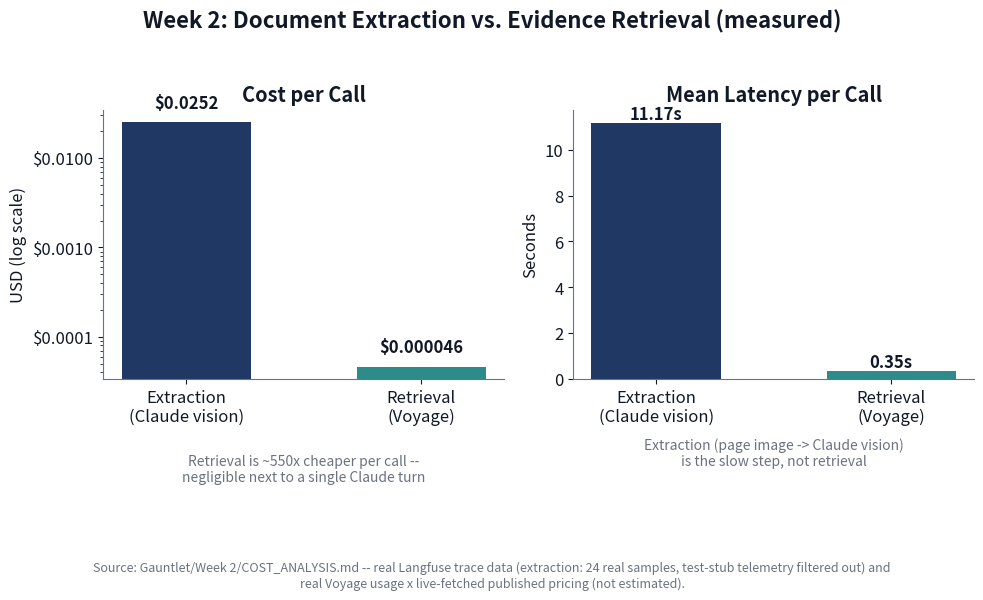
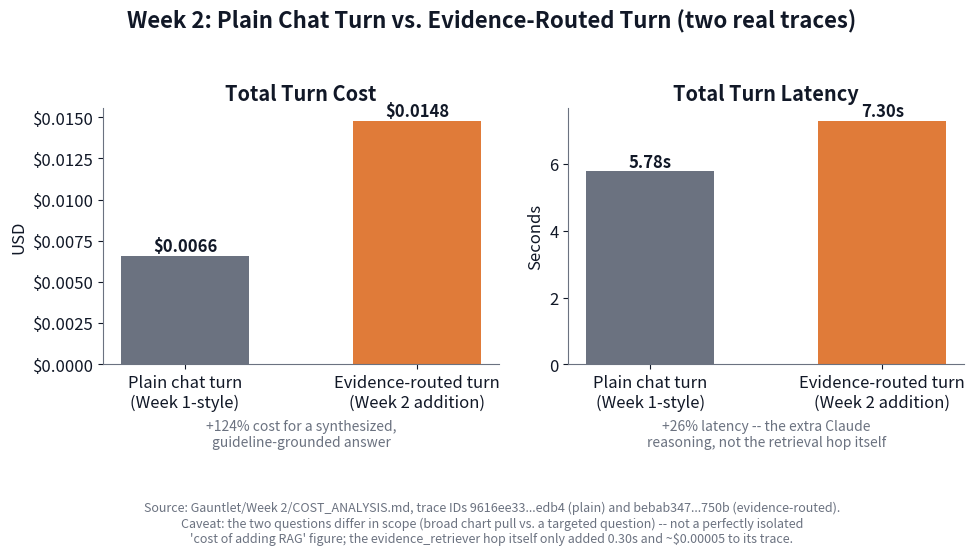
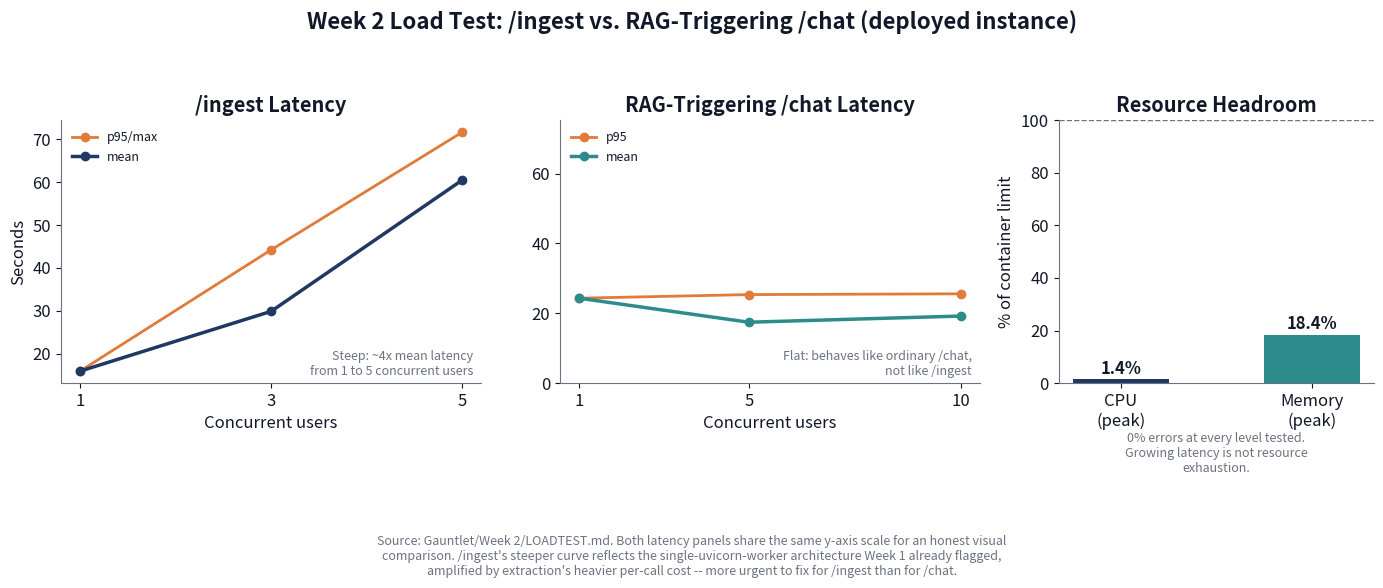
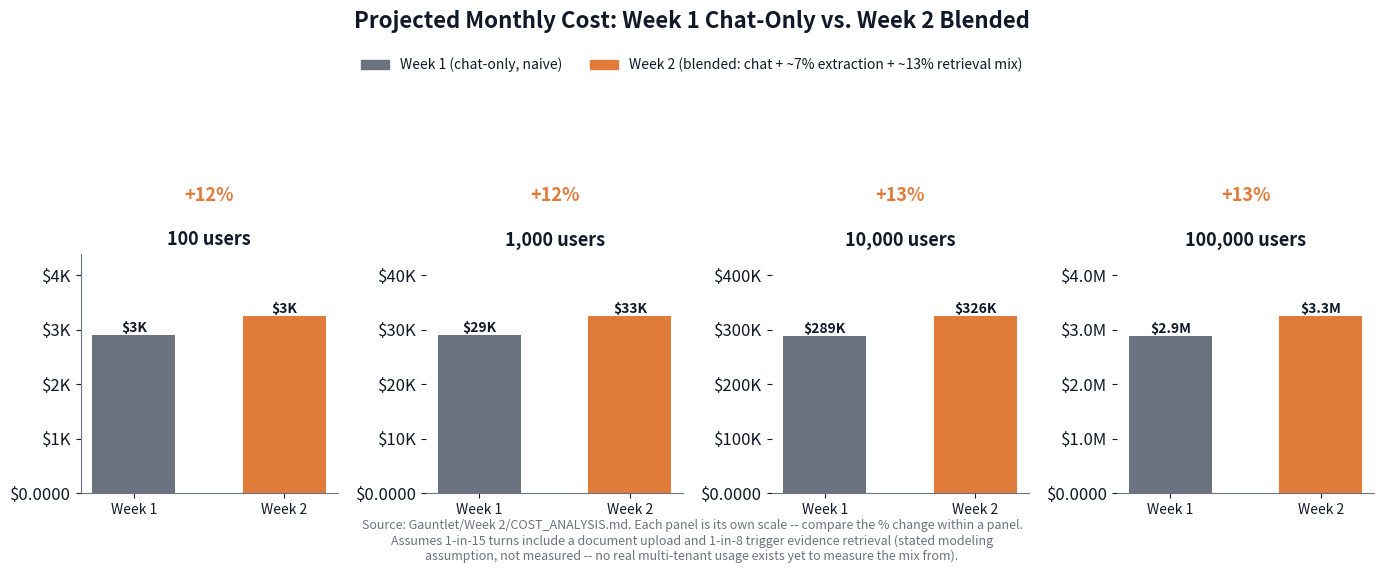

These charts were generated, in order, by the following Python code:
"""One-off script generating presentation-ready PNG charts summarizing Week 2's cost analysis and
load test findings, for a business (non-technical) audience -- same style/palette as
`Gauntlet/Week 1/charts/generate_charts.py`.

Source data: Gauntlet/Week 2/COST_ANALYSIS.md (ingestion/retrieval cost+latency, full-turn
comparison, cost-at-scale extension) and Gauntlet/Week 2/LOADTEST.md (real load test against the
deployed instance). All figures are the real, measured numbers already in those two documents --
this script only visualizes them, it doesn't compute anything new.

Not wired into any app code path -- run manually, ad hoc, whenever the source docs change and the
charts need refreshing. matplotlib is not added to requirements.txt since it's a one-off authoring
tool, not a runtime dependency of the agent service.

Usage: source ../../../agent/venv/bin/activate && pip install matplotlib && python3 generate_charts.py
"""
from __future__ import annotations

import matplotlib
import matplotlib.pyplot as plt
import matplotlib.ticker as mticker

matplotlib.use("Agg")

NAVY = "#1f3864"
TEAL = "#2e8b8b"
ORANGE = "#e07b39"
GRAY = "#6b7280"
LIGHT_GRAY = "#e5e7eb"

plt.rcParams.update(
    {
        "font.size": 12,
        "axes.edgecolor": GRAY,
        "axes.labelcolor": "#111827",
        "text.color": "#111827",
        "xtick.color": "#111827",
        "ytick.color": "#111827",
        "figure.facecolor": "white",
        "axes.facecolor": "white",
        "savefig.facecolor": "white",
    }
)


def money(x, _pos=None):
    if x >= 1_000_000:
        return f"${x / 1_000_000:.1f}M"
    if x >= 1_000:
        return f"${x / 1_000:.0f}K"
    if x >= 1:
        return f"${x:.2f}"
    return f"${x:.4f}"


# ---------------------------------------------------------------------------
# Chart 1: Document extraction vs. evidence retrieval -- cost and latency, per call (measured,
# Gauntlet/Week 2/COST_ANALYSIS.md). Cost panel uses a log scale deliberately: the ~500x real gap
# between the two IS the finding (retrieval is essentially free next to extraction), and a linear
# scale would render the Voyage bar invisible rather than honestly showing the size of the gap.
# ---------------------------------------------------------------------------
fig, axes = plt.subplots(1, 2, figsize=(10, 5.3))
fig.suptitle("Week 2: Document Extraction vs. Evidence Retrieval (measured)", fontsize=16, fontweight="bold", y=1.03)

flows = ["Extraction\n(Claude vision)", "Retrieval\n(Voyage)"]
colors = [NAVY, TEAL]

ax = axes[0]
cost_vals = [0.0252, 0.000046]
bars = ax.bar(flows, cost_vals, color=colors, width=0.55)
ax.set_yscale("log")
ax.set_title("Cost per Call", fontweight="bold")
ax.set_ylabel("USD (log scale)")
ax.yaxis.set_major_formatter(mticker.FuncFormatter(money))
for b, v in zip(bars, cost_vals):
    ax.text(b.get_x() + b.get_width() / 2, v * 1.3, money(v) if v >= 1 else f"${v:.4f}" if v >= 0.001 else f"${v:.6f}",
            ha="center", va="bottom", fontweight="bold")
ax.text(0.5, -0.38, "Retrieval is ~550x cheaper per call --\nnegligible next to a single Claude turn",
        transform=ax.transAxes, ha="center", fontsize=10, color=GRAY)
ax.spines[["top", "right"]].set_visible(False)

ax = axes[1]
lat_vals = [11.17, 0.35]
bars = ax.bar(flows, lat_vals, color=colors, width=0.55)
ax.set_title("Mean Latency per Call", fontweight="bold")
ax.set_ylabel("Seconds")
for b, v in zip(bars, lat_vals):
    ax.text(b.get_x() + b.get_width() / 2, v, f"{v:.2f}s", ha="center", va="bottom", fontweight="bold")
ax.text(0.5, -0.32, "Extraction (page image -> Claude vision)\nis the slow step, not retrieval",
        transform=ax.transAxes, ha="center", fontsize=10, color=GRAY)
ax.spines[["top", "right"]].set_visible(False)

fig.text(
    0.5, -0.06,
    "Source: Gauntlet/Week 2/COST_ANALYSIS.md -- real Langfuse trace data (extraction: 24 real samples, "
    "test-stub telemetry filtered out) and\nreal Voyage usage x live-fetched published pricing (not estimated).",
    ha="center", fontsize=9, color=GRAY, style="italic",
)
fig.tight_layout()
fig.savefig("extraction_vs_retrieval.png", dpi=170, bbox_inches="tight")
plt.close(fig)


# ---------------------------------------------------------------------------
# Chart 2: Full-turn cost/latency comparison -- plain Week 1-style chat turn vs. an evidence-routed
# Week 2 turn (two concrete, real, named traces -- Gauntlet/Week 2/COST_ANALYSIS.md).
# ---------------------------------------------------------------------------
fig, axes = plt.subplots(1, 2, figsize=(10, 4.8))
fig.suptitle("Week 2: Plain Chat Turn vs. Evidence-Routed Turn (two real traces)", fontsize=16, fontweight="bold", y=1.03)

turns = ["Plain chat turn\n(Week 1-style)", "Evidence-routed turn\n(Week 2 addition)"]
colors2 = [GRAY, ORANGE]

ax = axes[0]
cost_vals2 = [0.0066, 0.0148]
bars = ax.bar(turns, cost_vals2, color=colors2, width=0.55)
ax.set_title("Total Turn Cost", fontweight="bold")
ax.set_ylabel("USD")
ax.yaxis.set_major_formatter(mticker.FuncFormatter(lambda x, _: f"${x:.4f}"))
for b, v in zip(bars, cost_vals2):
    ax.text(b.get_x() + b.get_width() / 2, v, f"${v:.4f}", ha="center", va="bottom", fontweight="bold")
ax.text(0.5, -0.32, "+124% cost for a synthesized,\nguideline-grounded answer",
        transform=ax.transAxes, ha="center", fontsize=10, color=GRAY)
ax.spines[["top", "right"]].set_visible(False)

ax = axes[1]
lat_vals2 = [5.78, 7.30]
bars = ax.bar(turns, lat_vals2, color=colors2, width=0.55)
ax.set_title("Total Turn Latency", fontweight="bold")
ax.set_ylabel("Seconds")
for b, v in zip(bars, lat_vals2):
    ax.text(b.get_x() + b.get_width() / 2, v, f"{v:.2f}s", ha="center", va="bottom", fontweight="bold")
ax.text(0.5, -0.32, "+26% latency -- the extra Claude\nreasoning, not the retrieval hop itself",
        transform=ax.transAxes, ha="center", fontsize=10, color=GRAY)
ax.spines[["top", "right"]].set_visible(False)

fig.text(
    0.5, -0.08,
    "Source: Gauntlet/Week 2/COST_ANALYSIS.md, trace IDs 9616ee33...edb4 (plain) and bebab347...750b (evidence-routed).\n"
    "Caveat: the two questions differ in scope (broad chart pull vs. a targeted question) -- not a perfectly isolated\n"
    "'cost of adding RAG' figure; the evidence_retriever hop itself only added 0.30s and ~$0.00005 to its trace.",
    ha="center", fontsize=9, color=GRAY, style="italic",
)
fig.tight_layout()
fig.savefig("full_turn_comparison.png", dpi=170, bbox_inches="tight")
plt.close(fig)


# ---------------------------------------------------------------------------
# Chart 3: Load test -- /ingest vs. RAG-triggering /chat latency under concurrency, plus resource
# headroom (Gauntlet/Week 2/LOADTEST.md). Two separate latency panels (not one shared axis): the
# x-ranges differ (ingest tested to 5 users, rag-chat to 10) and, more importantly, the *shapes*
# differ sharply -- ingest rises steeply, rag-chat stays flat -- which is the actual finding, and
# forcing them onto one axis would visually bury it.
# ---------------------------------------------------------------------------
fig = plt.figure(figsize=(14, 5))
gs = fig.add_gridspec(1, 3, width_ratios=[1.2, 1.2, 0.9])
ax1, ax2, ax3 = fig.add_subplot(gs[0]), fig.add_subplot(gs[1]), fig.add_subplot(gs[2])
fig.suptitle("Week 2 Load Test: /ingest vs. RAG-Triggering /chat (deployed instance)", fontsize=16, fontweight="bold", y=1.05)

ingest_users = [1, 3, 5]
ingest_mean = [15.90, 29.86, 60.50]
ingest_p95 = [15.90, 44.22, 71.68]
ax1.plot(ingest_users, ingest_p95, marker="o", color=ORANGE, linewidth=2, label="p95/max")
ax1.plot(ingest_users, ingest_mean, marker="o", color=NAVY, linewidth=2.5, label="mean")
ax1.set_title("/ingest Latency", fontweight="bold")
ax1.set_xlabel("Concurrent users")
ax1.set_ylabel("Seconds")
ax1.set_xticks(ingest_users)
ax1.legend(frameon=False, loc="upper left", fontsize=9)
ax1.spines[["top", "right"]].set_visible(False)
ax1.text(0.98, 0.03, "Steep: ~4x mean latency\nfrom 1 to 5 concurrent users", transform=ax1.transAxes,
         ha="right", fontsize=9, color=GRAY, style="italic")

rag_users = [1, 5, 10]
rag_mean = [24.31, 17.43, 19.20]
rag_p95 = [24.31, 25.34, 25.56]
ax2.plot(rag_users, rag_p95, marker="o", color=ORANGE, linewidth=2, label="p95")
ax2.plot(rag_users, rag_mean, marker="o", color=TEAL, linewidth=2.5, label="mean")
ax2.set_title("RAG-Triggering /chat Latency", fontweight="bold")
ax2.set_xlabel("Concurrent users")
ax2.set_ylim(0, max(ingest_p95) * 1.05)  # same y-scale as ingest panel, for an honest visual contrast
ax2.set_xticks(rag_users)
ax2.legend(frameon=False, loc="upper left", fontsize=9)
ax2.spines[["top", "right"]].set_visible(False)
ax2.text(0.98, 0.03, "Flat: behaves like ordinary /chat,\nnot like /ingest", transform=ax2.transAxes,
         ha="right", fontsize=9, color=GRAY, style="italic")

categories = ["CPU\n(peak)", "Memory\n(peak)"]
util_vals = [1.4, 18.4]
bars = ax3.bar(categories, util_vals, color=[NAVY, TEAL], width=0.5)
ax3.set_ylim(0, 100)
ax3.set_ylabel("% of container limit")
ax3.set_title("Resource Headroom", fontweight="bold")
for b, v in zip(bars, util_vals):
    ax3.text(b.get_x() + b.get_width() / 2, v + 2, f"{v:.1f}%", ha="center", fontweight="bold")
ax3.axhline(100, color=GRAY, linewidth=1, linestyle="--")
ax3.spines[["top", "right"]].set_visible(False)
ax3.text(0.5, -0.34, "0% errors at every level tested.\nGrowing latency is not resource\nexhaustion.",
         transform=ax3.transAxes, ha="center", fontsize=9, color=GRAY, style="italic")

fig.text(
    0.5, -0.08,
    "Source: Gauntlet/Week 2/LOADTEST.md. Both latency panels share the same y-axis scale for an honest visual\n"
    "comparison. /ingest's steeper curve reflects the single-uvicorn-worker architecture Week 1 already flagged,\n"
    "amplified by extraction's heavier per-call cost -- more urgent to fix for /ingest than for /chat.",
    ha="center", fontsize=9, color=GRAY, style="italic",
)
fig.tight_layout()
fig.savefig("loadtest_week2_summary.png", dpi=170, bbox_inches="tight")
plt.close(fig)


# ---------------------------------------------------------------------------
# Chart 4: Cost-at-scale -- Week 1 chat-only baseline vs. Week 2 blended (ingestion + retrieval mix
# factored in), across the same 4 tiers as Week 1's projection (Gauntlet/Week 2/COST_ANALYSIS.md).
# Same small-multiples pattern as Week 1's chart 2/3: each tier gets its own linear-scale panel so
# the real within-tier percentage difference (the number that matters) stays visually honest across
# a 100-to-100,000-user range that would otherwise dwarf it.
# ---------------------------------------------------------------------------
tiers = ["100 users", "1,000 users", "10,000 users", "100,000 users"]
week1_naive = [2900, 29000, 289000, 2890000]
week2_blended = [3255, 32550, 325500, 3255000]

fig, axes = plt.subplots(1, 4, figsize=(14, 5))
fig.suptitle("Projected Monthly Cost: Week 1 Chat-Only vs. Week 2 Blended", fontsize=16, fontweight="bold", y=1.05)
for i, (ax, tier, a, b) in enumerate(zip(axes, tiers, week1_naive, week2_blended)):
    bars = ax.bar([0, 1], [a, b], color=[GRAY, ORANGE], width=0.55)
    ax.set_xticks([0, 1])
    ax.set_xticklabels(["Week 1", "Week 2"], fontsize=10)
    ax.set_title(tier, fontweight="bold", fontsize=13)
    ax.set_ylim(0, max(a, b) * 1.35)
    ax.yaxis.set_major_formatter(mticker.FuncFormatter(money))
    for b_, v in zip(bars, [a, b]):
        ax.text(b_.get_x() + b_.get_width() / 2, v, money(v), ha="center", va="bottom", fontweight="bold", fontsize=10)
    pct = (b / a - 1) * 100
    ax.text(0.5, 1.22, f"{pct:+.0f}%", transform=ax.transAxes, ha="center", fontsize=13, fontweight="bold", color=ORANGE)
    ax.spines[["top", "right"]].set_visible(False)
    if i > 0:
        ax.spines["left"].set_visible(False)
handles = [plt.Rectangle((0, 0), 1, 1, color=GRAY), plt.Rectangle((0, 0), 1, 1, color=ORANGE)]
fig.legend(handles, ["Week 1 (chat-only, naive)", "Week 2 (blended: chat + ~7% extraction + ~13% retrieval mix)"],
           loc="upper center", bbox_to_anchor=(0.5, 0.98), ncol=2, frameon=False, fontsize=10)
fig.text(
    0.5, -0.05,
    "Source: Gauntlet/Week 2/COST_ANALYSIS.md. Each panel is its own scale -- compare the % change within a panel.\n"
    "Assumes 1-in-15 turns include a document upload and 1-in-8 trigger evidence retrieval (stated modeling\n"
    "assumption, not measured -- no real multi-tenant usage exists yet to measure the mix from).",
    ha="center", fontsize=9, color=GRAY, style="italic",
)
fig.tight_layout(rect=[0, 0, 1, 0.88])
fig.savefig("cost_at_scale_week1_vs_week2.png", dpi=170, bbox_inches="tight")
plt.close(fig)

print("Wrote: extraction_vs_retrieval.png, full_turn_comparison.png, loadtest_week2_summary.png, cost_at_scale_week1_vs_week2.png")
